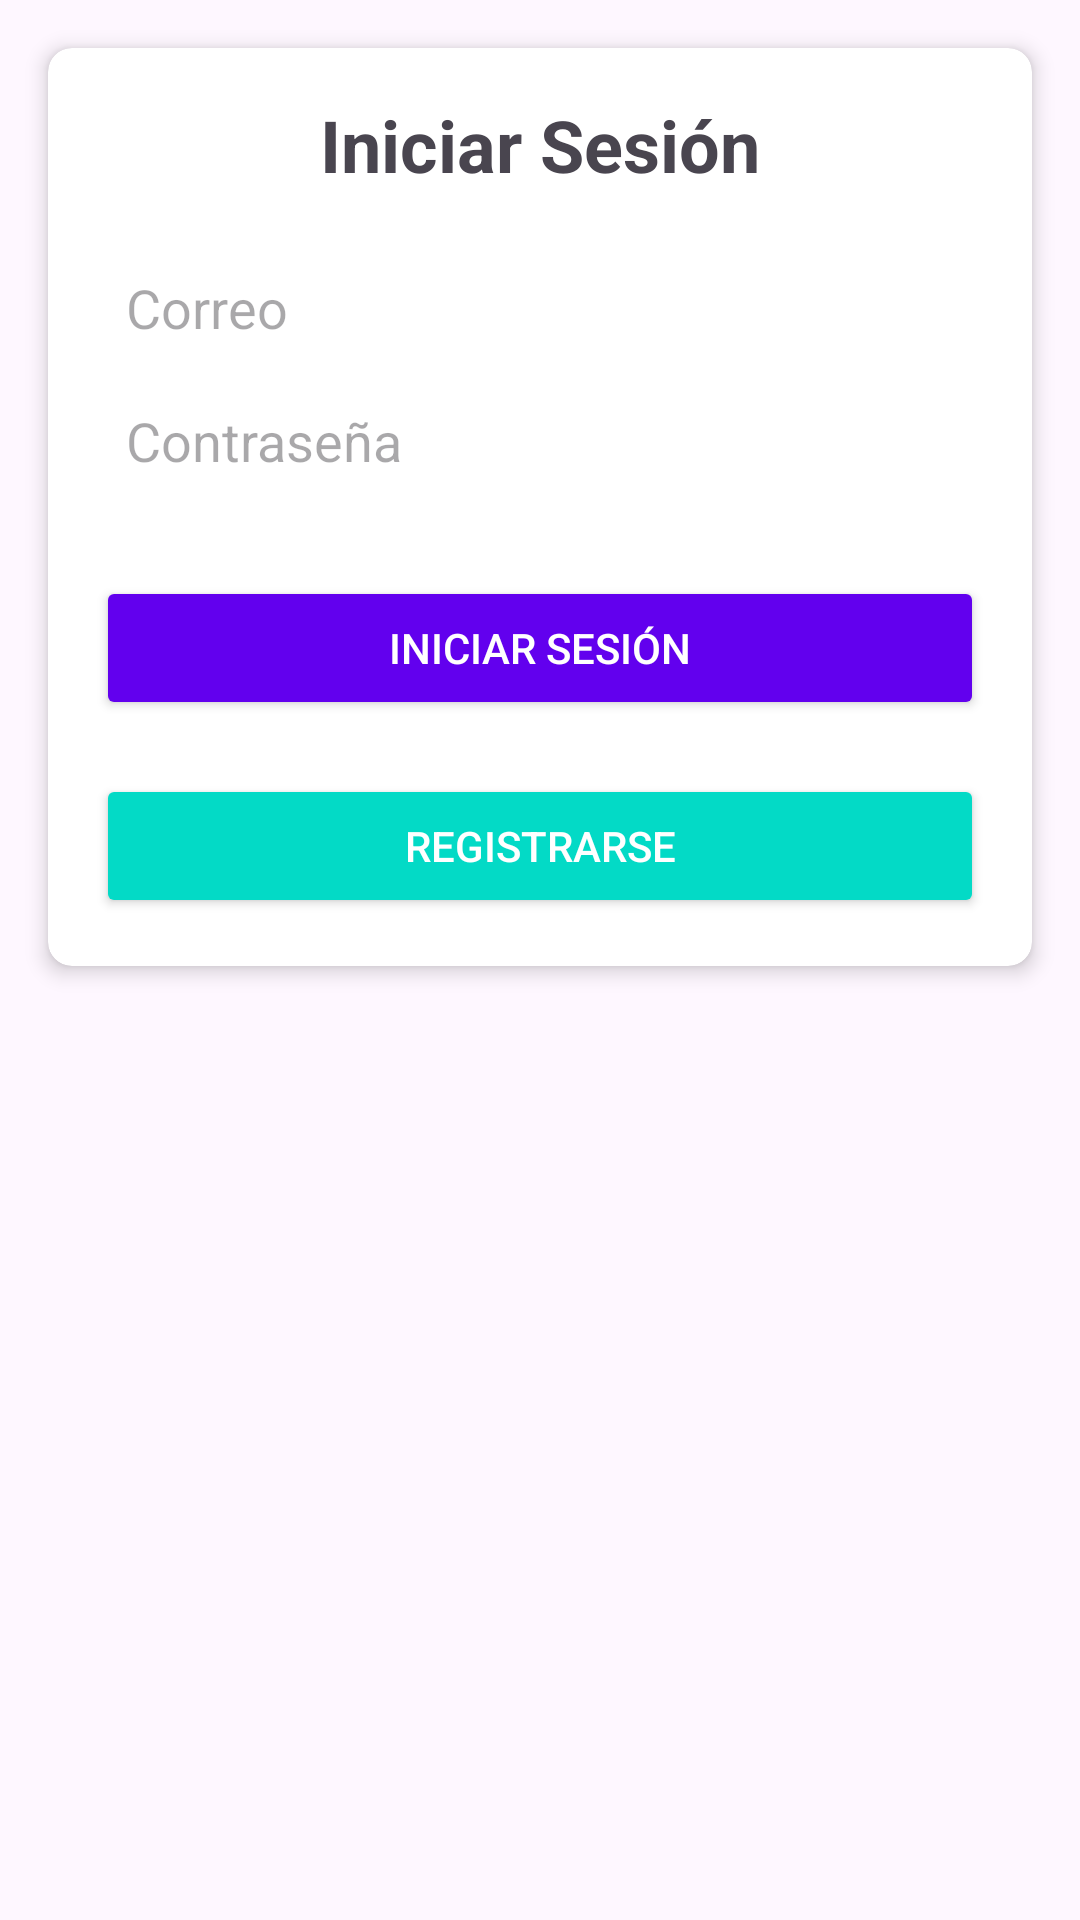

Produce the Android XML layout that renders to this screen, including the resource entries it uses.
<!-- AndroidManifest.xml: application theme Theme.ProyectoAndroidFirebase -->
<!-- res/layout/activity_login.xml -->
<?xml version="1.0" encoding="utf-8"?>
<androidx.constraintlayout.widget.ConstraintLayout xmlns:android="http://schemas.android.com/apk/res/android"
    xmlns:app="http://schemas.android.com/apk/res-auto"
    xmlns:tools="http://schemas.android.com/tools"
    android:id="@+id/main"
    android:layout_width="match_parent"
    android:layout_height="match_parent"
    tools:context=".LoginActivity">

    <androidx.cardview.widget.CardView
        android:layout_width="0dp"
        android:layout_height="wrap_content"
        android:layout_margin="16dp"
        app:layout_constraintEnd_toEndOf="parent"
        app:layout_constraintStart_toStartOf="parent"
        app:layout_constraintTop_toTopOf="parent"
        app:cardElevation="4dp"
        app:cardCornerRadius="8dp">

        <LinearLayout
            android:layout_width="match_parent"
            android:layout_height="match_parent"
            android:orientation="vertical"
            android:padding="16dp">

            <TextView
                android:layout_width="wrap_content"
                android:layout_height="wrap_content"
                android:text="Iniciar Sesión"
                android:textSize="24sp"
                android:textStyle="bold"
                android:layout_gravity="center"
                android:paddingBottom="16dp" />

            <EditText
                android:id="@+id/correo_login"
                android:layout_width="match_parent"
                android:layout_height="wrap_content"
                android:hint="Correo"
                android:inputType="textEmailAddress"
                android:padding="10dp"
                android:background="@drawable/edittext_background"/>

            <EditText
                android:id="@+id/contrasena_login"
                android:layout_width="match_parent"
                android:layout_height="wrap_content"
                android:hint="Contraseña"
                android:inputType="textPassword"
                android:padding="10dp"
                android:background="@drawable/edittext_background"/>

            <Space
                android:layout_width="match_parent"
                android:layout_height="15dp" />

            <Button
                android:id="@+id/btn_login"
                android:layout_width="match_parent"
                android:layout_height="wrap_content"
                android:text="Iniciar Sesión"
                android:layout_marginTop="8dp"
                android:backgroundTint="@color/design_default_color_primary"
                android:textColor="@android:color/white"
                android:padding="10dp"/>

            <Space
                android:layout_width="match_parent"
                android:layout_height="10dp" />

            <Button
                android:id="@+id/btn_registrar"
                android:layout_width="match_parent"
                android:layout_height="wrap_content"
                android:text="Registrarse"
                android:layout_marginTop="8dp"
                android:backgroundTint="@color/design_default_color_secondary"
                android:textColor="@android:color/white"
                android:padding="10dp"/>
        </LinearLayout>
    </androidx.cardview.widget.CardView>
</androidx.constraintlayout.widget.ConstraintLayout>
<!-- resources referenced by this layout -->
<resources>
  <style name="Theme.ProyectoAndroidFirebase" parent="Base.Theme.ProyectoAndroidFirebase" />
  <style name="Base.Theme.ProyectoAndroidFirebase" parent="Theme.Material3.DayNight.NoActionBar">
          
          
      </style>
</resources>
